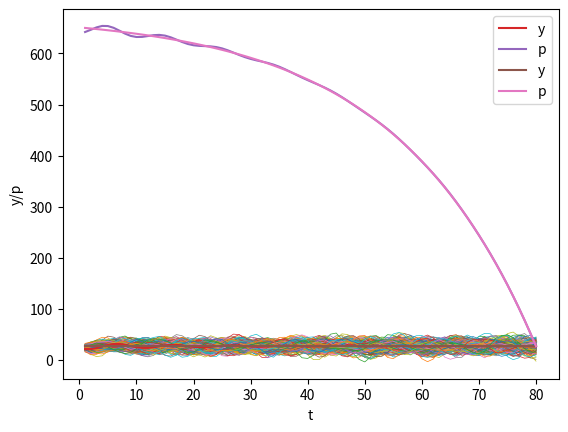

The matplotlib source for this figure:
import numpy as np
import matplotlib.pyplot as plt
%matplotlib inline

T = 80

# parameters
𝛼0 = 10.0
𝛼1 = 1.53
𝛼2 = -.9

y_1 = 28. # y_{-1}
y0 = 24.

# construct A and b
A = np.zeros((T, T))

for i in range(T):
    A[i, i] = 1

    if i-1 >= 0:
        A[i, i-1] = -𝛼1

    if i-2 >= 0:
        A[i, i-2] = -𝛼2

b = np.ones(T) * 𝛼0
b[0] = 𝛼0 + 𝛼1 * y0 + 𝛼2 * y_1
b[1] = 𝛼0 + 𝛼2 * y0

A, b

A_inv = np.linalg.inv(A)

y = A_inv @ b

plt.plot(np.arange(T)+1, y)
plt.xlabel('t')
plt.ylabel('y')

plt.show()

y_1_steady = 𝛼0 / (1 - 𝛼1 - 𝛼2) # y_{-1}
y0_steady = 𝛼0 / (1 - 𝛼1 - 𝛼2)

b_steady = np.ones(T) * 𝛼0
b_steady[0] = 𝛼0 + 𝛼1 * y0_steady + 𝛼2 * y_1_steady
b_steady[1] = 𝛼0 + 𝛼2 * y0_steady

y_steady = A_inv @ b_steady

plt.plot(np.arange(T)+1, y_steady)
plt.xlabel('t')
plt.ylabel('y')

plt.show()

𝜎u = 2.

u = np.random.normal(0, 𝜎u, size=T)
y = A_inv @ (b + u)

plt.plot(np.arange(T)+1, y)
plt.xlabel('t')
plt.ylabel('y')

plt.show()

N = 100

for i in range(N):
    u = np.random.normal(0, 𝜎u, size=T)
    y = A_inv @ (b + u)
    plt.plot(np.arange(T)+1, y, lw=0.5)

plt.xlabel('t')
plt.ylabel('y')

plt.show()

N = 100

for i in range(N):
    u = np.random.normal(0, 𝜎u, size=T)
    y_steady = A_inv @ (b_steady + u)
    plt.plot(np.arange(T)+1, y_steady, lw=0.5)

plt.xlabel('t')
plt.ylabel('y')

plt.show()

𝛽 = .96

# construct B
B = np.zeros((T, T))

for i in range(T):
    B[i, i:] = 𝛽 ** np.arange(0, T-i)

B

𝜎u = 0.
u = np.random.normal(0, 𝜎u, size=T)
y = A_inv @ (b + u)
y_steady = A_inv @ (b_steady + u)

p = B @ y

plt.plot(np.arange(0, T)+1, y, label='y')
plt.plot(np.arange(0, T)+1, p, label='p')
plt.xlabel('t')
plt.ylabel('y/p')
plt.legend()

plt.show()

p_steady = B @ y_steady

plt.plot(np.arange(0, T)+1, y_steady, label='y')
plt.plot(np.arange(0, T)+1, p_steady, label='p')
plt.xlabel('t')
plt.ylabel('y/p')
plt.legend()

plt.show()